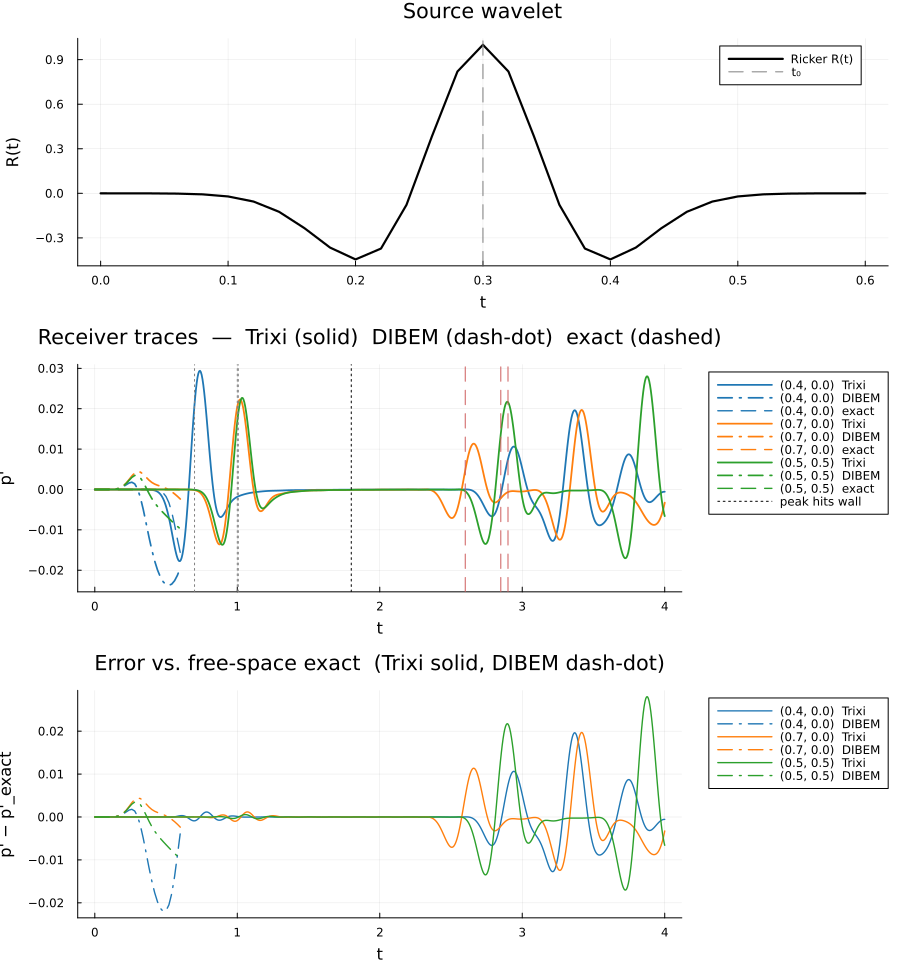

Source data for this figure (header and first rows):
t, p_trixi_0_4_0_0_, p_dibem_0_4_0_0_, p_exact_0_4_0_0_, p_trixi_0_7_0_0_, p_dibem_0_7_0_0_, p_exact_0_7_0_0_, p_trixi_0_5_0_5_, p_dibem_0_5_0_5_, p_exact_0_5_0_5_
0.000000000000e+00, 0.000000000000e+00, 0.000000000000e+00, 0.000000000000e+00, 0.000000000000e+00, 0.000000000000e+00, 0.000000000000e+00, 0.000000000000e+00, 0.000000000000e+00, 0.000000000000e+00
2.000000000000e-02, -6.983327956840e-15, 1.210496325201e-08, 3.866350049298e-13, -1.041169441871e-21, 1.203942738059e-08, 3.866568226819e-13, -2.955904690355e-28, 1.214133177279e-08, 3.866422770047e-13
4.000000000000e-02, -1.742325103767e-13, 1.008271734321e-07, 3.412847343680e-12, -4.079980632438e-19, 1.019938413089e-07, 3.413039933026e-12, -8.450568202706e-25, 1.022855699785e-07, 3.412911538448e-12
6.000000000000e-02, -7.735509428526e-13, 5.177878920754e-07, 1.847849341514e-11, -2.971899946986e-18, 5.387979096941e-07, 1.847953623386e-11, -1.573494116018e-23, 5.345208899259e-07, 1.847884105613e-11
8.000000000000e-02, -2.658999976392e-12, 2.179336120791e-06, 8.134001306229e-11, 1.955158801510e-17, 2.306021221615e-06, 8.134460472155e-11, 5.331777892447e-23, 2.278835358307e-06, 8.134154463911e-11
1.000000000000e-01, -1.162701540288e-11, 7.948249418568e-06, 3.090873325234e-10, -1.332055171127e-17, 8.532378626574e-06, 3.091048030785e-10, -6.648313259315e-22, 8.405416784817e-06, 3.090931749438e-10
1.200000000000e-01, -4.486953593994e-11, 2.542593227187e-05, 1.029212053288e-09, -2.483754377154e-16, 2.773632715748e-05, 1.029270563023e-09, 1.720106754957e-21, 2.723173557386e-05, 1.029231843182e-09
1.400000000000e-01, -1.432804605785e-10, 7.149464625241e-05, 3.015227424529e-09, 3.827729142903e-16, 7.954740796265e-05, 3.015403162381e-09, -2.339579401249e-21, 7.778660420209e-05, 3.015289726848e-09
1.600000000000e-01, -4.459878144713e-10, 1.765268284490e-04, 7.780792537816e-09, 8.921768911510e-16, 2.015537778255e-04, 7.781294417100e-09, -3.271033054251e-20, 1.960778770565e-04, 7.781001695031e-09
1.800000000000e-01, -1.407969220120e-09, 3.816375012800e-04, 1.769138950063e-08, -4.257771370314e-15, 4.514275850095e-04, 1.769300223772e-08, 7.107756811965e-20, 4.361365823425e-04, 1.769233665025e-08
2.000000000000e-01, -4.506397708179e-09, 7.187265360214e-04, 3.544507231279e-08, -8.346323279249e-15, 8.940670926311e-04, 3.545232388608e-08, -2.648681322970e-19, 8.555831894618e-04, 3.545099021706e-08
2.200000000000e-01, -1.436131002201e-08, 1.168014040476e-03, 6.256066378093e-08, 7.670679830578e-15, 1.566436998195e-03, 6.260358867948e-08, -9.727229908268e-19, 1.478800661798e-03, 6.260123361587e-08
2.400000000000e-01, -4.334934266823e-08, 1.607143135637e-03, 9.715910299422e-08, 1.223252185774e-14, 2.429283103927e-03, 9.742533751002e-08, -3.472648368817e-19, 2.247943460587e-03, 9.742167249923e-08
2.600000000000e-01, -1.276288716491e-07, 1.790371261715e-03, 1.320787797376e-07, -1.143452102078e-13, 3.338070051438e-03, 1.336181822742e-07, -1.420226687466e-17, 2.995469669757e-03, 1.336131557318e-07
2.800000000000e-01, -3.551622862514e-07, 1.398930103153e-03, 1.534530812272e-07, -4.610292276012e-13, 4.071035959299e-03, 1.615032726390e-07, -6.214359417498e-17, 3.476806375863e-03, 1.614971970545e-07
3.000000000000e-01, -9.577076867737e-07, 1.635224845319e-04, 1.340533851750e-07, -1.015258371456e-12, 4.419923021760e-03, 1.720361372485e-07, -2.081554582058e-16, 3.467765649942e-03, 1.720296649510e-07
3.200000000000e-01, -2.518264358239e-06, -2.001959256282e-03, -9.335539133140e-10, -1.991138320802e-12, 4.295168741189e-03, 1.615030318292e-07, -1.207661255529e-15, 2.875815295325e-03, 1.614969498628e-07
3.400000000000e-01, -6.425960750973e-06, -4.942483372741e-03, -4.996564955560e-07, -5.116045808156e-12, 3.772791895787e-03, 1.336177006545e-07, -5.825161849841e-15, 1.789416894405e-03, 1.336126034227e-07
3.600000000000e-01, -1.641949702687e-05, -8.321063839716e-03, -2.164889062495e-06, -1.795557769387e-11, 3.047846170398e-03, 9.742461508054e-08, -2.576310876272e-14, 4.289784597577e-04, 9.742027050451e-08
3.800000000000e-01, -4.091861642990e-05, -1.175369356813e-02, -7.372700581072e-06, -6.104212665927e-11, 2.329550779132e-03, 6.260262543872e-08, -1.191280938928e-13, -9.641401850830e-04, 6.259455700484e-08
4.000000000000e-01, -1.009835968882e-04, -1.493301083681e-02, -2.250611065127e-05, -1.828675801292e-10, 1.750863002662e-03, 3.545111983445e-08, -5.560067993035e-13, -2.224768376773e-03, 3.540759737730e-08
4.200000000000e-01, -2.411684240750e-04, -1.767976359726e-02, -6.311113183061e-05, -4.892603253948e-10, 1.340726995250e-03, 1.769155737630e-08, -2.350194623239e-12, -3.296350585267e-03, 1.741582183631e-08
4.400000000000e-01, -5.475478720402e-04, -1.992302875885e-02, -1.633751248720e-04, -1.290550911705e-09, 1.053394241913e-03, 7.779608745958e-09, -9.363273606163e-12, -4.203269830815e-03, 6.186155412227e-09
4.600000000000e-01, -1.174290957895e-03, -2.165023410808e-02, -3.906154017766e-04, -3.605966737247e-09, 8.169435119990e-04, 3.013476682547e-09, -3.760523459266e-11, -5.001679245822e-03, -5.237916116530e-09
4.800000000000e-01, -2.317783794184e-03, -2.286549953542e-02, -8.618255112140e-04, -9.859210904995e-09, 5.686375417941e-04, 1.027103279345e-09, -1.442578568953e-10, -5.742543489089e-03, -3.745193469562e-08
5.000000000000e-01, -4.218474399329e-03, -2.357034911580e-02, -1.751875399927e-03, -2.550546585009e-08, 2.679241182091e-04, 3.066967123394e-10, -5.519801771360e-10, -6.457107996033e-03, -1.623624484923e-07
5.200000000000e-01, -6.983690519136e-03, -2.376149887662e-02, -3.273432977040e-03, -6.207666408256e-08, -1.055727572512e-04, 7.869570455503e-11, -2.033561490506e-09, -7.157914176044e-03, -6.271738154377e-07
5.400000000000e-01, -1.047861935036e-02, -2.343544967630e-02, -5.604300081077e-03, -1.546824340698e-07, -5.588437136879e-04, 1.558973814787e-11, -7.424946223384e-09, -7.845077055557e-03, -2.217504436092e-06
5.600000000000e-01, -1.414194258331e-02, -2.259323785197e-02, -8.750844731008e-03, -4.147537514473e-07, -1.091204768185e-03, 2.811920672884e-13, -2.706160254605e-08, -8.511821665896e-03, -7.215259297828e-06
5.800000000000e-01, -1.697833699530e-02, -2.124328611087e-02, -1.237574360919e-02, -1.115937574664e-06, -1.697576470586e-03, -3.001834965634e-12, -9.461273186755e-08, -9.147745521848e-03, -2.166122472374e-05
6.000000000000e-01, -1.764663489224e-02, -1.940257846087e-02, -1.567563770319e-02, -2.879004241065e-06, -2.369996531466e-03, -3.778554929968e-12, -3.306838887506e-07, -9.740387340198e-03, -6.007870707993e-05
